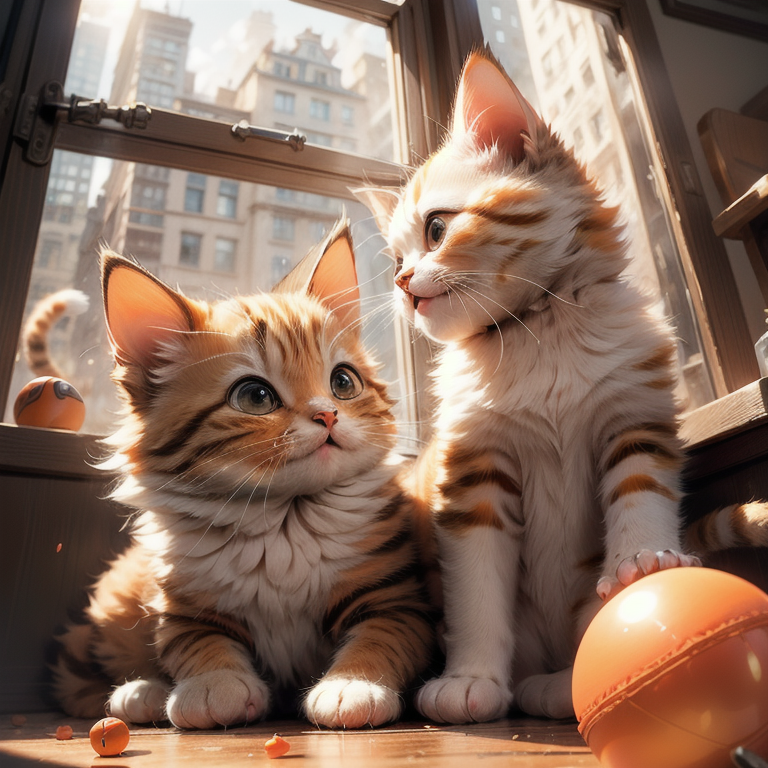
Generation parameters embedded in this image by AUTOMATIC1111 Stable Diffusion web UI or a fork of it (Forge, ...) (PNG 'parameters' text chunk):
(orange:1.2),(1 cute cat:1.3), window,sunlight,(play red ball:1.4),curiosity and vitality in eyes,dynamic interest,flexible paw movement,<lora:cat_20230627113759:0.7>, BREAK, (masterpiece:1.2),  best quality, highres, highly detailed, perfect lighting , <lora:add_detail:0.5>
Negative prompt: easynegative, (badhandv4:1.2), NSFW, (worst quality:2), (low quality:2), (normal quality:2), lowres, normal quality, ((monochrome)), ((grayscale)), skin spots, acnes, skin blemishes, age spot, (ugly:1.331), (duplicate:1.331), watermark jpeg artifacts signature watermark username blurry, Stable_Yogis_SD1.5_Negatives-neg
Steps: 20, Sampler: DPM++ 2M, Schedule type: Karras, CFG scale: 7, Seed: 589849901, Size: 768x768, Model hash: 8463ca6405, Model: anime-real_hybrid, Lora hashes: "cat_20230627113759: 939a01b898c5, add_detail: 7c6bad76eb54", Version: v1.10.1